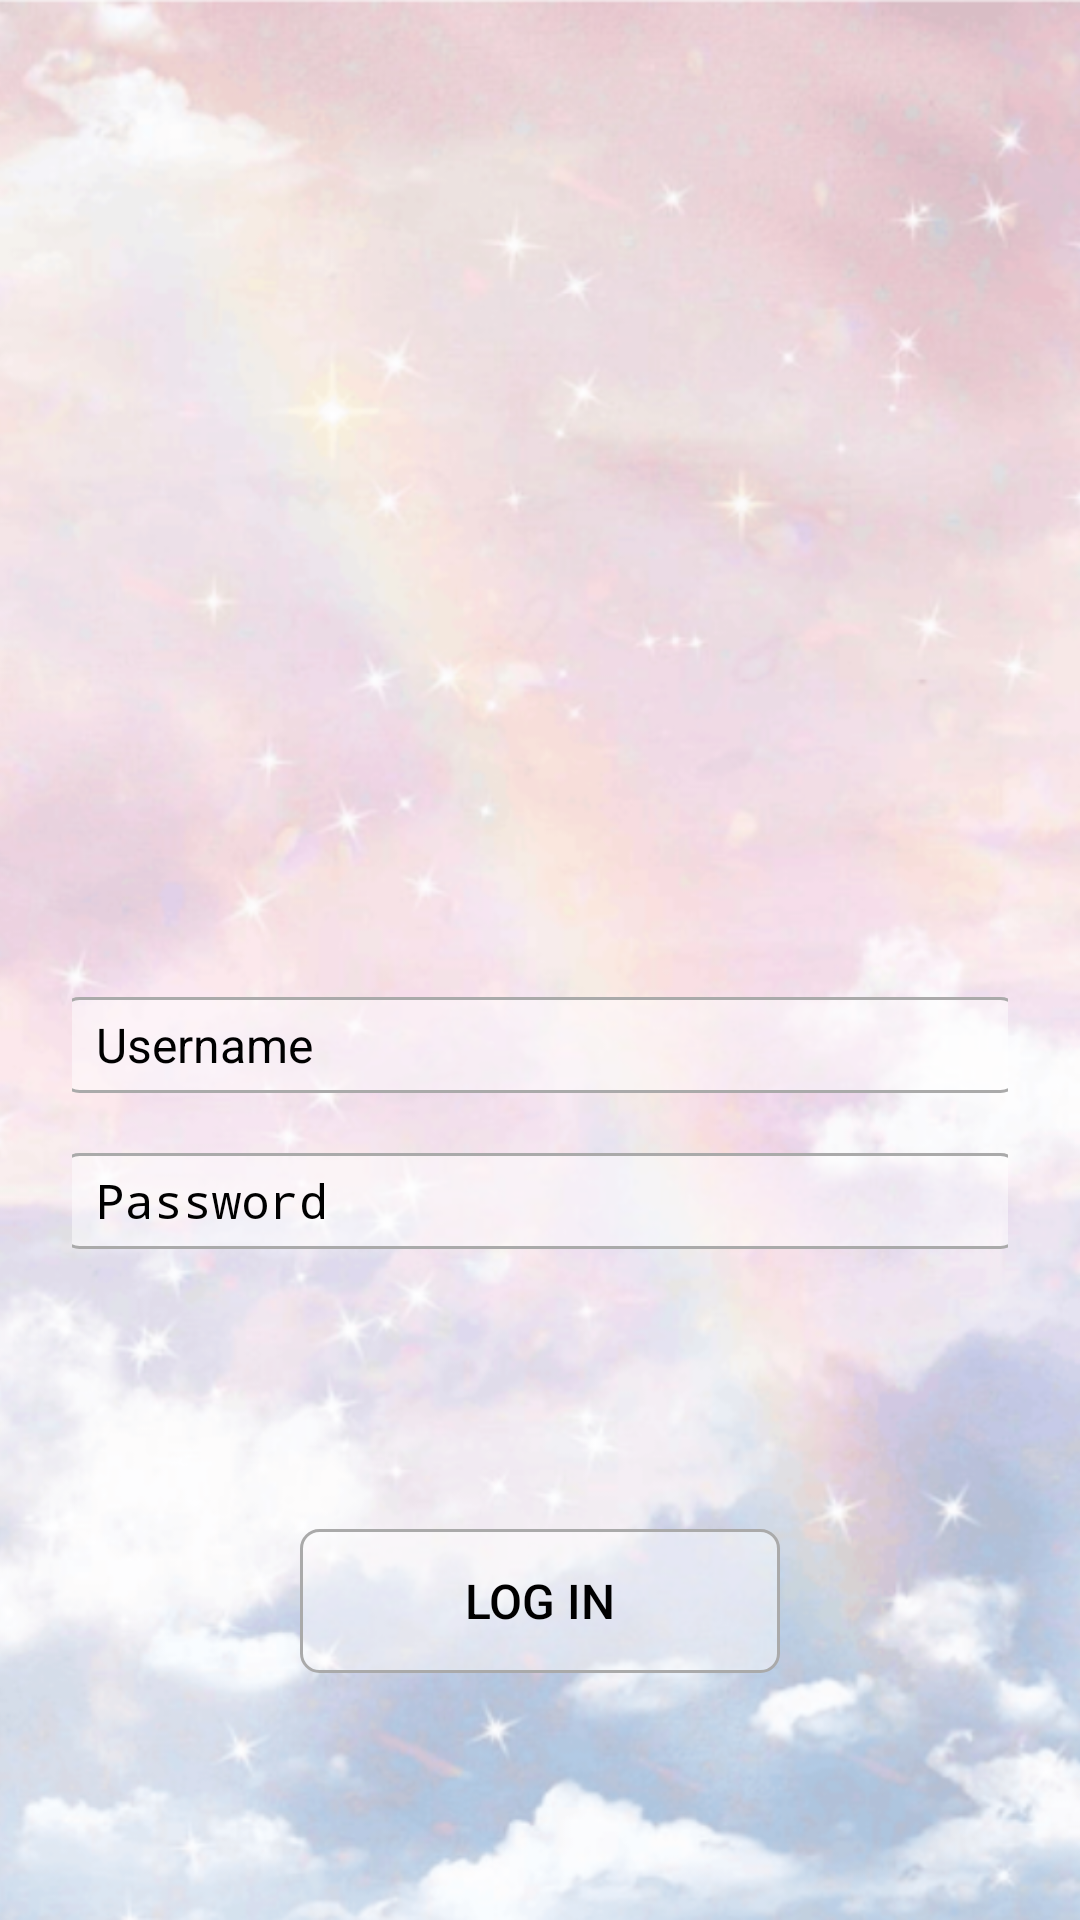

Layout XML and referenced resources for this Android screen:
<!-- AndroidManifest.xml: activity theme Theme.AppCompat.Light.NoActionBar -->
<!-- res/layout/activity_login.xml -->
<?xml version="1.0" encoding="utf-8"?>
<androidx.constraintlayout.widget.ConstraintLayout
    xmlns:android="http://schemas.android.com/apk/res/android"
    xmlns:app="http://schemas.android.com/apk/res-auto"
    android:id="@+id/main"
    android:layout_width="match_parent"
    android:layout_height="match_parent">

    
    <ImageView
        android:id="@+id/backgroundImage"
        android:layout_width="0dp"
        android:layout_height="0dp"
        android:scaleType="centerCrop"
        android:src="@drawable/background"
        app:layout_constraintTop_toTopOf="parent"
        app:layout_constraintBottom_toBottomOf="parent"
        app:layout_constraintStart_toStartOf="parent"
        app:layout_constraintEnd_toEndOf="parent" />

    
    <LinearLayout
        android:id="@+id/loginForm"
        android:orientation="vertical"
        android:padding="24dp"
        android:background="@android:color/transparent"
        android:layout_width="0dp"
        android:layout_height="wrap_content"
        app:layout_constraintTop_toTopOf="parent"
        app:layout_constraintBottom_toBottomOf="parent"
        app:layout_constraintStart_toStartOf="parent"
        app:layout_constraintEnd_toEndOf="parent"
        android:gravity="center">


        <ImageView
            android:layout_width="180dp"
            android:layout_height="180dp"
            android:src="@drawable/logo_with_text"
            android:layout_marginBottom="60dp"
            />



        <EditText
            android:id="@+id/usernameEditText"
            android:layout_width="320dp"
            android:layout_height="32dp"
            android:hint="Username"
            android:background="@drawable/login_edittext"
            android:paddingHorizontal="12dp"
            android:paddingVertical="4dp"
            android:textColor="@color/black"
            android:textColorHint="@color/black"
            android:textSize="16sp"
            android:elevation="4dp"
            android:inputType="textPersonName"
            android:layout_margin="10dp"/>


        
        <EditText
            android:id="@+id/passwordEditText"
            android:layout_width="320dp"
            android:layout_height="32dp"
            android:hint="Password"
            android:background="@drawable/login_edittext"
            android:paddingHorizontal="12dp"
            android:paddingVertical="4dp"
            android:textColor="@color/black"
            android:textColorHint="@color/black"
            android:textSize="16sp"
            android:elevation="4dp"
            android:inputType="textPassword"
            android:layout_margin="10dp"/>


        
        <TextView
            android:id="@+id/feedbackText1"
            android:layout_width="wrap_content"
            android:layout_height="wrap_content"
            android:layout_gravity="center_horizontal"
            android:paddingTop="15dp"
            android:text="Length of username must be"
            android:textAlignment="center"
            android:textColor="#FA7DA3"
            android:textSize="16sp"
            android:textStyle="bold"
            android:visibility="invisible" />

        
        <TextView
            android:id="@+id/feedbackText2"
            android:layout_width="205dp"
            android:layout_height="wrap_content"
            android:layout_gravity="center_horizontal"
            android:textAlignment="center"
            android:paddingTop="5dp"
            android:text="5 - 10 characters (inclusive)"
            android:textColor="#FA7DA3"
            android:textSize="16sp"
            android:textStyle="bold"
            android:visibility="invisible" />

        
        <androidx.appcompat.widget.AppCompatButton
            android:id="@+id/loginButton"
            android:background="@drawable/login_button"
            android:layout_width="160dp"
            android:layout_height="48dp"
            android:textSize="16dp"
            android:text="Log in"
            android:layout_marginTop="20dp"
            android:backgroundTint="@null"
            android:textColor="@color/black" />

    </LinearLayout>

</androidx.constraintlayout.widget.ConstraintLayout>
<!-- resources referenced by this layout -->
<resources>
  <color name="black">#FF000000</color>
  <!-- drawable background: png bitmap (drawable, 661307 bytes) -->
  <!-- drawable login_button (drawable) -->
  <?xml version="1.0" encoding="utf-8"?>
  <selector xmlns:android="http://schemas.android.com/apk/res/android">
  
      <item android:state_pressed="true">
          <shape xmlns:android="http://schemas.android.com/apk/res/android">
              <solid android:color="#FA7DA3" />
              <corners android:radius="6dp" />
              <stroke android:width="1dp" android:color="#AF5FA5" />
          </shape>
      </item>
  
      <item>
          <shape xmlns:android="http://schemas.android.com/apk/res/android">
              <solid android:color="#80FFFFFF" />
              <corners android:radius="6dp" />
              <stroke android:width="1dp" android:color="#AAAAAA" />
          </shape>
      </item>
  
  </selector>
  <!-- drawable login_edittext (drawable) -->
  <?xml version="1.0" encoding="utf-8"?>
  <shape xmlns:android="http://schemas.android.com/apk/res/android">
      <solid android:color="#80FFFFFF" />
      <corners android:radius="6dp" />
      <stroke
          android:width="1dp"
          android:color="#AAAAAA" />
  </shape>
</resources>
